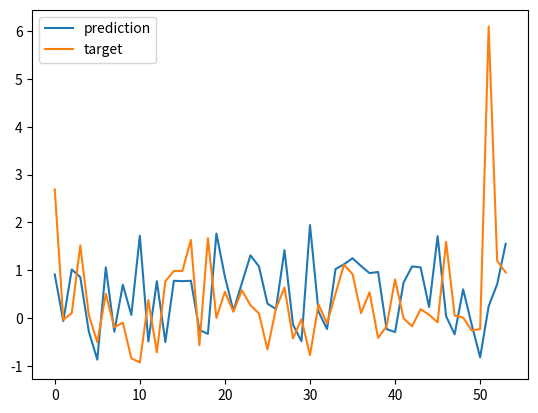

Write Python code to recreate this figure. (Note: this script raises an exception after producing the figure.)
import matplotlib.pyplot as plt

l1 = \
[(0.9109817445278168, 2.68888336424278), (-0.0648990273475647, -0.03636127524187494), (1.0144338011741638, 0.10002987905479344), (0.8535906672477722, 1.517303264130159), (-0.2831019461154938, 0.06264130819889213), (-0.8729949593544006, -0.5097599036329276), (1.0584339499473572, 0.5033827910594519), (-0.28839409351348877, -0.1967670336730903), (0.6936505436897278, -0.09857748482930682), (0.06260126829147339, -0.8434037115621471), (1.7180539667606354, -0.9319057958170887), (-0.4917427897453308, 0.3744983315768511), (0.768154114484787, -0.7189088627054887), (-0.5040191113948822, 0.7699327875045279), (0.7770776748657227, 0.9822043319061996), (0.7696077227592468, 0.9817479782001197), (0.777377188205719, 1.6321988230551623), (-0.25093257427215576, -0.5704262931513064), (-0.33369436860084534, 1.668147964049053), (1.7651364207267761, 0.0), (0.8604764938354492, 0.5469257899202619), (0.14891624450683594, 0.129491117525967), (0.7324419915676117, 0.5777336337395744), (1.309008151292801, 0.2657336540564141), (1.0782212018966675, 0.09404268386304092), (0.2989143133163452, -0.6577674429955217), (0.18439888954162598, 0.1978384287329926), (1.4185518026351929, 0.6350726835563982), (-0.13977885246276855, -0.4264234634703598), (-0.4883810877799988, -0.025689734417074964), (1.9427165389060974, -0.7795429198728877), (0.13460516929626465, 0.2848804585571224), (-0.2333506941795349, -0.11190683448593444), (1.0222285985946655, 0.5085417961910798), (1.1227823793888092, 1.1148285673289329), (1.249268651008606, 0.9158967135012738), (1.0855242609977722, 0.1009189021875595), (0.9372249245643616, 0.5373203364569159), (0.9618721902370453, -0.4175566334081075), (-0.2329692244529724, -0.17615876362043456), (-0.2963423728942871, 0.8064979220465356), (0.7412143051624298, -0.008332036766386249), (1.0772980749607086, -0.17498735210466132), (1.058158278465271, 0.18364143243725156), (0.2284318208694458, 0.06665629413110206), (1.7127633094787598, -0.09159135302859948), (0.0356823205947876, 1.592072040813379), (-0.342656672000885, 0.04922108470547297), (0.5984969437122345,0.00819947824544425), (-0.13574063777923584, -0.2624454528418042), (-0.8256442844867706, -0.2301706399901355), (0.2457655966281891, 6.098039792671178), (0.705111026763916, 1.196168457287398), (1.5494048595428467, 0.9517313852883365)]
l2 = \
[('UP', 'UP'), ('STAY', 'STAY'), ('UP', 'STAY'), ('UP', 'UP'), ('STAY', 'STAY'), ('DOWN', 'DOWN'), ('UP', 'UP'), ('STAY', 'STAY'), ('UP', 'STAY'), ('STAY', 'DOWN'), ('UP', 'DOWN'), ('STAY', 'STAY'), ('UP', 'DOWN'), ('DOWN', 'UP'), ('UP', 'UP'), ('UP', 'UP'), ('UP', 'UP'), ('STAY', 'DOWN'), ('STAY', 'UP'), ('UP', 'STAY'), ('UP', 'UP'), ('STAY', 'STAY'), ('UP', 'UP'), ('UP', 'STAY'), ('UP', 'STAY'), ('STAY', 'DOWN'), ('STAY', 'STAY'), ('UP', 'UP'), ('STAY', 'STAY'), ('STAY', 'STAY'), ('UP', 'DOWN'), ('STAY', 'STAY'), ('STAY', 'STAY'), ('UP', 'UP'), ('UP', 'UP'), ('UP', 'UP'), ('UP', 'STAY'), ('UP', 'UP'), ('UP', 'STAY'), ('STAY','STAY'), ('STAY', 'UP'), ('UP', 'STAY'), ('UP', 'STAY'), ('UP', 'STAY'), ('STAY', 'STAY'), ('UP', 'STAY'), ('STAY', 'UP'), ('STAY', 'STAY'), ('UP', 'STAY'), ('STAY', 'STAY'), ('DOWN', 'STAY'), ('STAY', 'UP'), ('UP', 'UP'), ('UP', 'UP')]
plt.plot(list(range(len(l1))) ,[l[0] for l in l1], label='prediction')
plt.plot(list(range(len(l1))) ,[l[1] for l in l1], label='target')
plt.legend()
# plt.show()
plt.savefig('plots/55accuracy.png')

class2idx = {'DOWN': -1, 'STAY': 0, 'UP': 1}
plt.scatter(list(range(len(l2))), [class2idx[l[0]] for l in l2], label='prediction')
plt.scatter(list(range(len(l2))), [class2idx[l[1]] for l in l2], label='target')

plt.legend()
# plt.show()
